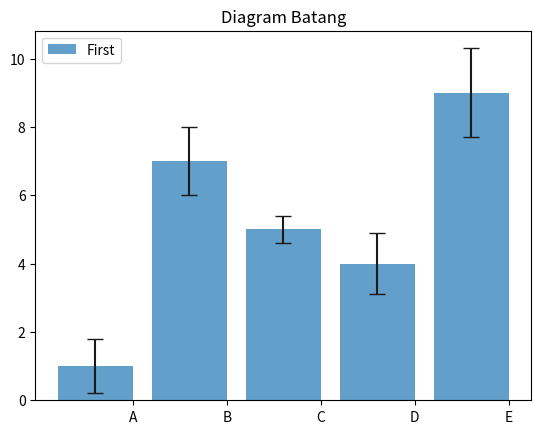

The script that saved this image:
import numpy as np
import matplotlib.pyplot as plt

index = np.arange(5) 
values = [1,7,5,4,9] 
std = [0.8,1,0.4,0.9,1.3] 
plt.title('Diagram Batang') 
plt.bar(index,values,yerr=std,error_kw={'ecolor':'0.1','capsize':6}
 ,alpha=0.7,label='First') 
plt.xticks(index+0.4,['A','B','C','D','E']) 
plt.legend(loc=2) 
plt.show() 
